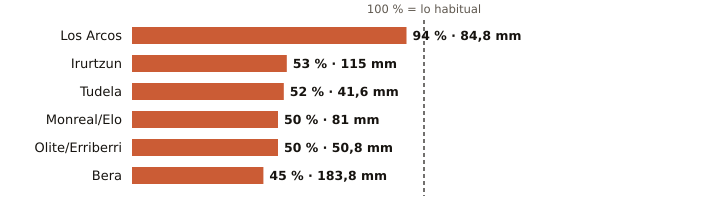

Data behind this chart, as committed beside it:
estacion, provincia, indicativo, mm_otono, referencia_mm, pct, periodo_referencia, hasta, hora
Los Arcos, Navarra, 9171K, 84.8, 89.8, 94, 2009-2025, 2026-11-14, 3
Irurtzun, Navarra, 9274X, 115.0, 219.0, 53, 2010-2025, 2026-11-14, 3
Tudela, Navarra, 9302Y, 41.6, 80.1, 52, 2009-2025, 2026-11-14, 3
Monreal/Elo, Navarra, 9262P, 81.0, 161.2, 50, 2011-2025, 2026-11-14, 3
Olite/Erriberri, Navarra, 9252X, 50.8, 101.2, 50, 2009-2025, 2026-11-14, 3
Bera, Navarra, 1010X, 183.8, 406.8, 45, 2009-2025, 2026-11-14, 3
